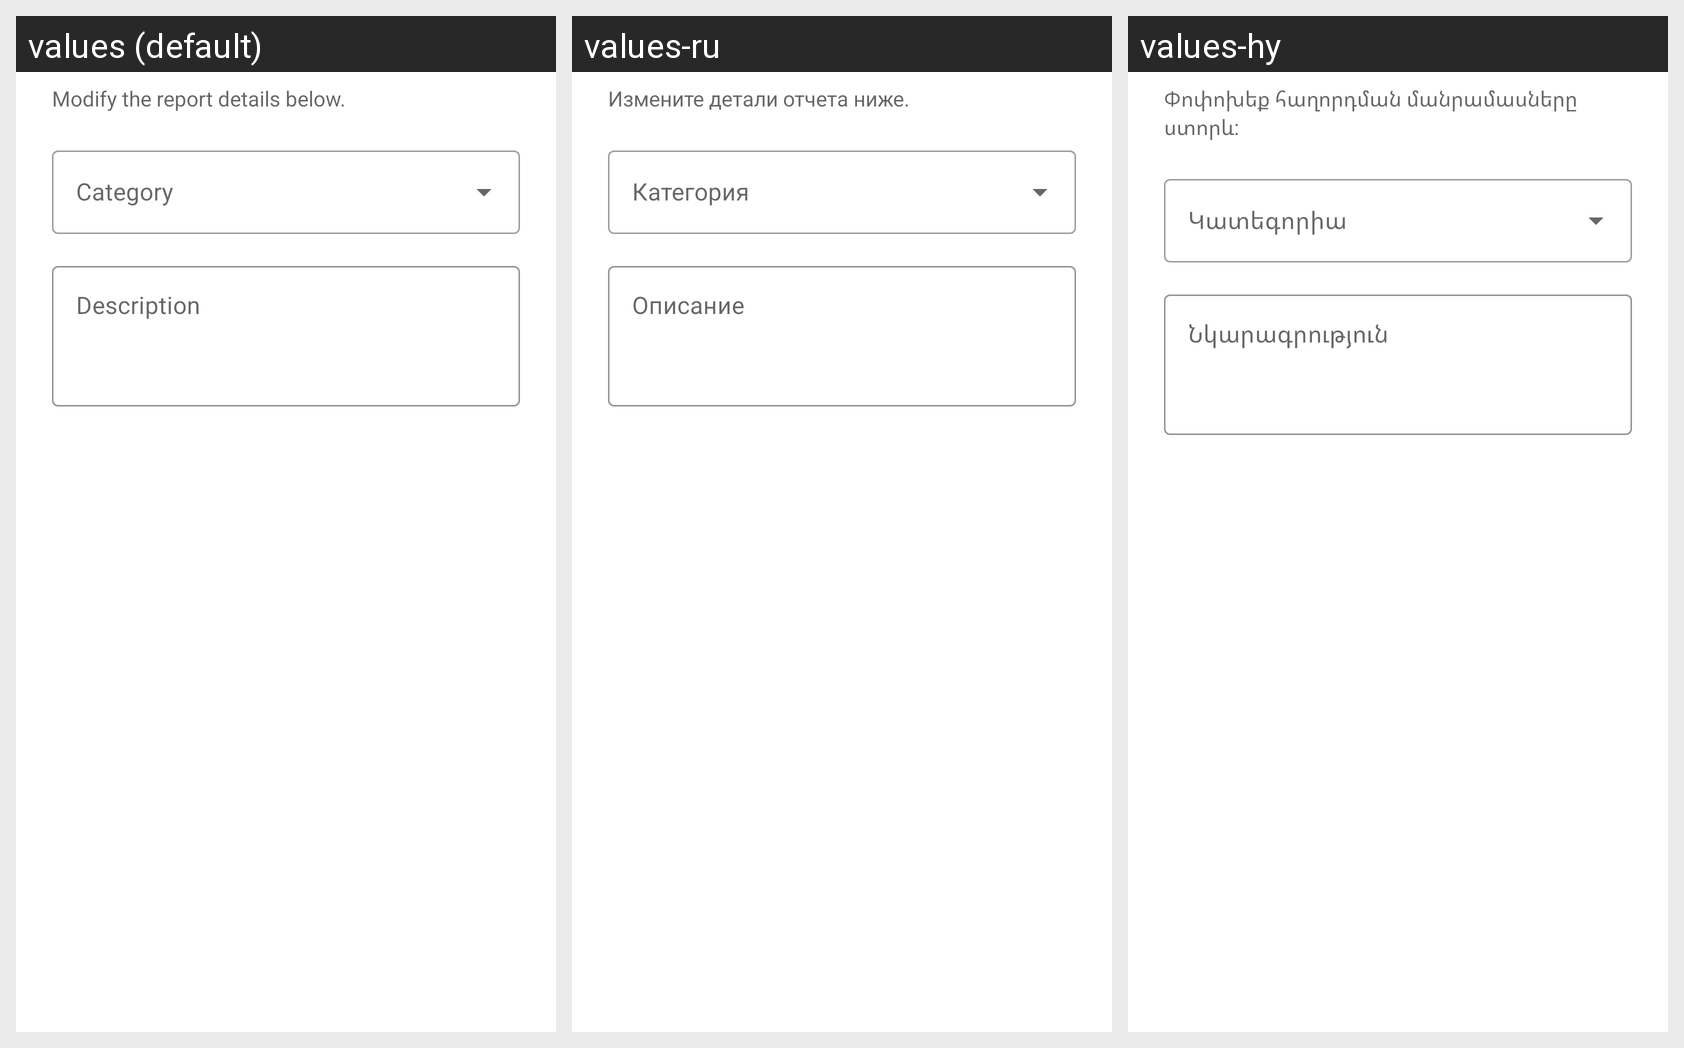

The Android screen above is rendered under several locales of the same app. Produce the string resources it draws, with the default and per-locale values.
Android screen res/layout/dialog_edit_report.xml rendered under 3 locales, left to right: values (default), values-ru, values-hy. Device: Nexus 5 (rendered at 1080×1920; each locale shown at half size, 540×960, under a caption strip naming it); theme Theme.CivicFix.
Strings drawn on this screen, with the default value and each locale's value (text and hints the layout hard-codes, and strings that could not be matched under every locale, appear in the picture but are not listed):

admin_modify_details
  values: Modify the report details below.
  values-ru: Измените детали отчета ниже.
  values-hy: Փոփոխեք հաղորդման մանրամասները ստորև:

description
  values: Description
  values-ru: Описание
  values-hy: Նկարագրություն
